Run: headless pygame with SDL's dummy video driver; simulated clock (each Clock.tick advances the game by its frame time, no real sleeping); random seed 0; keys injected as events and as key.get_pressed() state; no mouse input.
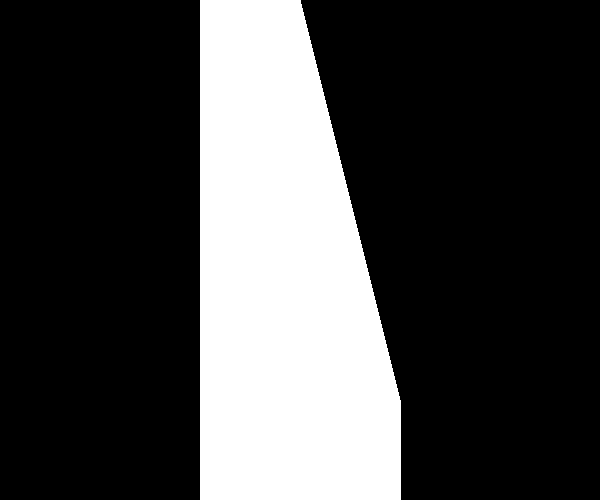
Frame 1 of 4 · flips 1–60 · no input
Frame 2 of 4 · flips 61–180 · tapped SPACE, RETURN · held RIGHT (→), D · screen unchanged from frame 1, image omitted
Frame 3 of 4 · flips 181–300 · held DOWN (↓), S · screen unchanged from frame 2, image omitted
Frame 4 of 4 · flips 301–420 · held LEFT (←), A, UP (↑), W · screen unchanged from frame 3, image omitted

The pygame program that drew these frames:

import pygame, random, sys, time
from pygame.locals import *

# окно

window_W = 600
window_H = 500
cup_W = 10
cup_H = 20
block = 20
window_full = pygame.display.set_mode((window_W, window_H))

side_margin = int((window_W - cup_W * block) / 2)
top_margin = int((window_H - cup_H * block))
WHITE = (255, 255, 255)
window_cup = pygame.draw.polygon(window_full, WHITE, ((side_margin, window_H), (side_margin, top_margin - window_H), (side_margin + cup_W * block, window_H - top_margin), (side_margin + cup_W * block, window_H)))

while True:
    pygame.display.update()
